Image classification data set "DiabeticBahia_split_2" (Nour-el-houda34/Diabetic-Retinopathy on GitHub). Class labels (5): healthy, mild diabetic retinopathy, moderate diabetic retinopathy, proliferate DR, severe diabetic retinopathy.

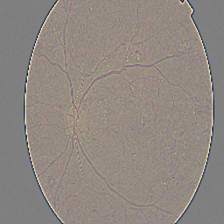
Label: proliferate DR

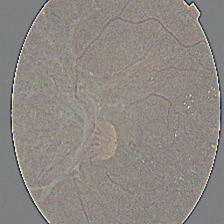
Label: severe diabetic retinopathy

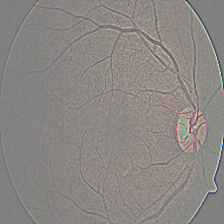
Label: mild diabetic retinopathy

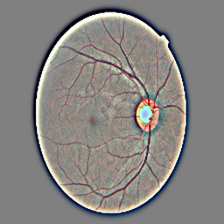
Label: healthy

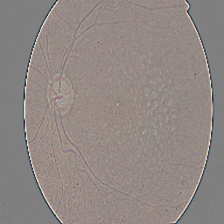
Label: moderate diabetic retinopathy

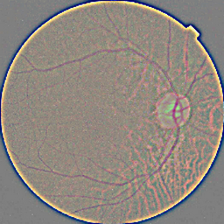
Label: healthy
